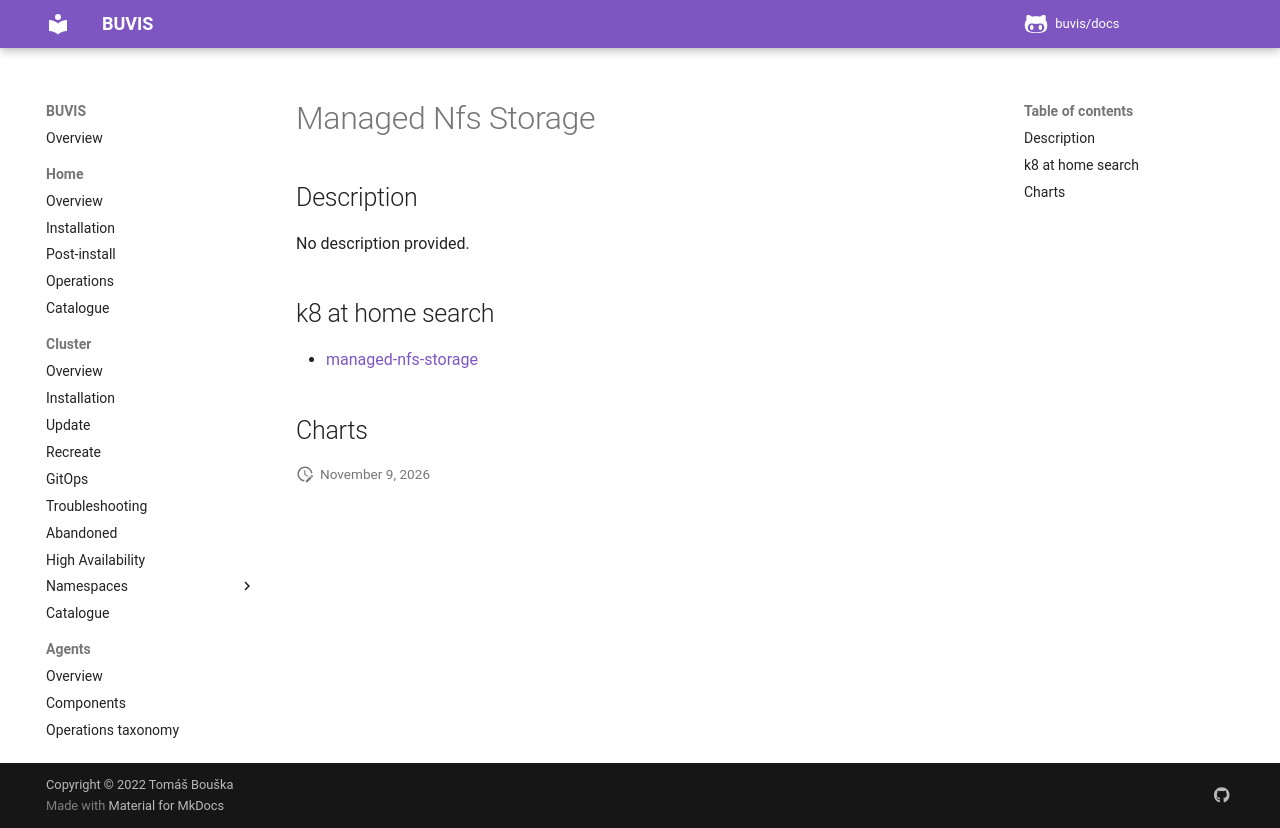

repository: buvis/docs · page: cluster/catalogue/managed-nfs-storage/index.html · generator: mkdocs

# Managed Nfs Storage

## Description

No description provided.

## k8 at home search

- [managed-nfs-storage](https://nanne.dev/k8s-at-home-search/#/managed-nfs-storage)

## Charts
